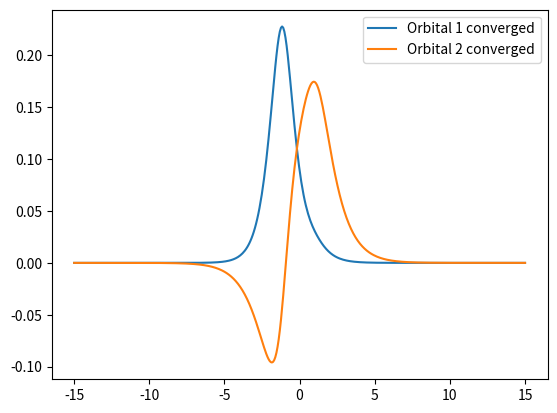

Generate this figure with matplotlib: (Note: this script raises an exception after producing the figure.)
import numpy as np
from numpy import pi
np.set_printoptions(precision=5, linewidth=300)
import matplotlib.pyplot as plt
import sys
def Coulomb(x, Z, x_c=0.0, alpha=1.0):
    """
    Coulomb potential in 1D.

    Args:
        x (np.ndarray): The grid points.
        Z (float): The nuclear charge.
        x_c (float): The nuclear position.
        a (float): The regularization parameter.
    """
    return -Z / np.sqrt((x - x_c) ** 2 + alpha)

class Molecule1D:
    def __init__(self, R=[0.0], Z=[1], alpha=1.0):
        """
        Molecular potential in 1D.

        Args:
            R (list): The nuclear positions.
            Z (list): The nuclear charges.
            alpha (float): The regularization parameter.
        """
        self.R_list = R
        self.Z_list = Z
        if alpha <= 0:
            raise ValueError("The regularization parameter must be positive.")
        self.alpha = alpha

    def __call__(self, x):
        if isinstance(x, float):
            potential = 0
        else:
            potential = np.zeros(len(x),dtype=np.complex128)
        for R, Z in zip(self.R_list, self.Z_list):
            potential += Coulomb(x, Z=Z, x_c=R, alpha=self.alpha)
        return potential

class matrixElement():
    def __init__(self, gridsize,num_gridpoints):
        self.gridsize = gridsize
        self.num_gridpoints = num_gridpoints
        self.grid=np.linspace(-gridsize,gridsize,num_gridpoints)
        self.dx=2*gridsize/(num_gridpoints-1)
    def calculate_kinetic(self):
        dx=self.dx
        T=np.zeros((self.num_gridpoints,self.num_gridpoints),dtype=np.complex128)
        for i in range(self.num_gridpoints):
            for j in range(self.num_gridpoints):
                if i==j:
                    T[i,j]=pi**2/(6*dx**2)
                else:
                    T[i,j]=(-1)**(i-j)/(dx**2*(i-j)**2)
        self.kinetic=T
        return T
    def calculate_potential(self,Z_list,R_list,alpha):
        self.V=np.diag(Molecule1D(R_list,Z_list,alpha)(self.grid))
        return self.V
    def calculate_dipole_operator(self):
        self.dipole_operator=np.diag(self.grid)
        return self.dipole_operator
    def calculate_w(self):
        n_dvr = len(self.grid)
        w = np.zeros((n_dvr, n_dvr))
        for i in range(n_dvr):
            w[i, :] = Coulomb(-self.grid[i]+ self.grid, Z=-1, alpha=1)
        self.w=w#No dx needed
        return self.w

class solver():
    def __init__(self,gridsize,num_gridpoints,Z_list,R_list,alpha,nelec):
        self.nelec=4
        self.norb=self.nelec//2
        self.num_gridpoints=num_gridpoints
        self.grid=np.linspace(-gridsize,gridsize,num_gridpoints)
        self.M=matrixElement(gridsize,num_gridpoints)
        self.T_mat=self.M.calculate_kinetic()
        self.V_mat=self.M.calculate_potential(Z_list,R_list,alpha)
        self.Z=Z_list
        self.R=R_list
        self.w_repr=self.M.calculate_w()
        self.C_init=np.linalg.eigh(self.T_mat+self.V_mat)[1]
    def calculate_density(self,C):
        self.D = np.einsum("mj,vj->mv", C[:,:self.norb], C.conj()[:,:self.norb])
        return self.D
    def calculate_Fock_matrix(self,D):
        self.Fock=self.T_mat+self.V_mat
        
        dir=np.diag(np.einsum("kk,ik->i",D,self.w_repr))
        exchange=D*self.w_repr
        self.Fock+=2*dir-1*exchange
        return self.Fock
    def get_energy(self,C=None):
        """Returns the ground-state energy <H>"""
        if C is None:
            C=self.C
        D=self.calculate_density(C)
        tot_vec=self.T_mat+self.V_mat+self.calculate_Fock_matrix(D)
        energy=np.trace(np.dot(D, tot_vec))
        repulsion_contribution=0
        for i in range(len(self.Z)):
            for j in range(i+1,len(self.Z)):
                repulsion_contribution+=self.Z[i]*self.Z[j]/np.abs(self.R[i]-self.R[j])
        
        return energy+repulsion_contribution
    def get_dipole_moment(self,C=None):
        """Returns the dipole moment <mu>"""
        if C is None:
            C=self.C
        dipole_moment=0
        for i in range(self.norb):
            dipole_moment+=sum(abs(C[:,i])**2*self.grid)*2
        return dipole_moment
    def SCF(self):
        self.C=self.C_init
        for i in range(50):
            D=self.calculate_density(self.C)
            self.Fock=self.calculate_Fock_matrix(D)

            eigval, eigvec = np.linalg.eigh(self.Fock)
            self.C = eigvec
            err=np.linalg.norm(D@self.Fock-self.Fock@D)
            print(i,self.get_energy())
            if err<1e-11:
                break
        return self.C
    def propagate(self,field,dt,Tmax,E0):
        C=self.C
        C_trajectory=[]
        t=0
        self.dipole=[self.get_dipole_moment(C)]
        self.energy=[self.get_energy(C)]
        self.t=[0]
        C_trajectory.append(C[:,:2])
        dipole_trajectory=[]
        dipole_trajectory.append(self.get_dipole_moment(C))
        while t<Tmax:
            print(t/Tmax)
            C=self.propagate_onestep_first_order(C,field,t,dt)
            t+=dt
            self.t.append(t)
            self.dipole.append(self.get_dipole_moment(C))
            self.energy.append(self.get_energy(C))
            #plt.plot(self.grid,abs(C[:,0])**2);plt.plot(self.grid,abs(C[:,1])**2);plt.show()
            C_trajectory.append(C)
            dipole_trajectory.append(self.get_dipole_moment(C))
        filename="grid_solution_%.3f.npz"%E0
        np.savez(filename,gridpoints=self.grid,Cvals=C_trajectory,dipole=dipole_trajectory)
        return self.t,self.dipole,self.energy
    def propagate_onestep_second_order(self,C,field,t,dt):
        C_old=C.copy()
        #1. Calculate "temporary" \tilde C(t+dt/2) using F(C(t),t+dt/4)
        D=self.calculate_density(C)
        Fock=self.calculate_Fock_matrix(D)
        Fock+=field(t+dt/4)*np.diag(self.grid) #Add the field to the Fock matrix
        I=np.eye(self.num_gridpoints,dtype=np.complex128)
        A_op=I+1j*dt/4*Fock
        C_tilde=np.linalg.solve(A_op,np.conj(A_op).T@C[:,:self.norb])
        D_tilde=self.calculate_density(C_tilde)        
        #2. Calculate C(t+dt/2) using F(\tilde C(t+dt/2),t+dt/4)
        Fock=self.calculate_Fock_matrix(D_tilde)
        Fockfield=Fock+field(t+dt/4)*np.diag(self.grid)
        A_op=I+1j*dt/4*Fockfield
        C_dt2=np.linalg.solve(A_op,np.conj(A_op).T@C_old[:,:self.norb])
        #3. Calculate C(t+dt) using F(C(t+dt/2),t+3dt/4)
        #Fock=self.calculate_Fock_matrix(D_dt2)
        #Fock+=field(t+3*dt/4)*np.diag(self.grid)
        Fockfield=Fock+field(t+3*dt/4)*np.diag(self.grid)
        A_op=I+1j*dt/4*Fockfield
        C_dt=np.linalg.solve(A_op,np.conj(A_op).T@C_dt2[:,:self.norb])

        self.C=C_dt
        return C_dt
    def propagate_onestep_first_order(self,C,field,t,dt):
        C_old=C.copy()
        #1. Calculate "temporary" \tilde C(t+dt/2) using F(C(t),t+dt/4)
        D=self.calculate_density(C)
        Fock=self.calculate_Fock_matrix(D)
        Fock+=field(t+dt/2)*np.diag(self.grid) #Add the field to the Fock matrix
        
        print(np.linalg.eigh(Fock)[0][:5])
        I=np.eye(self.num_gridpoints,dtype=np.complex128)
        A_op=I+1j*dt/2*Fock
        C_nexstep=np.linalg.solve(A_op,np.conj(A_op).T@C[:,:self.norb])
        self.C=C_nexstep
        return C_nexstep
def laserfield(E0, omega, td):
    """
    Sine-squared laser pulse.

    Args:
        t (float): Time.
        E0 (float): Maximum field strength.
        omega (float): Laser frequency.
        td (float): Duration of the laser pulse.
    """
    def field(t):
        return -E0 * np.sin(omega * t) * np.sin(t*np.pi / td) ** 2
    return field
if __name__ == "__main__":
    R_list=[-1.15, 1.15]
    Z_list=[3,1]
    alpha=0.5
    gridsize = 15
    num_gridpoints = 400
    
    S=solver(gridsize,num_gridpoints,Z_list,R_list,alpha,nelec=sum(Z_list))
    orbs=S.C_init[:,:S.norb]

    #plt.plot(S.grid,(orbs[:,0]),label="Orbital 1")
    #plt.plot(S.grid,(orbs[:,1]),label="Orbital 2")
    S.SCF()
    orbs=S.C[:,:S.norb]
    print(orbs.shape)
    plt.plot(S.grid,abs(orbs[:,0]),label="Orbital 1 converged")
    plt.plot(S.grid,(orbs[:,1]),label="Orbital 2 converged")
    filename="orbitals_converged"
    np.savez(filename,grid=S.grid,orbitals=orbs)

    plt.legend()
    plt.show()
    E0 = float(sys.argv[1])  # Maximum field strength
    omega = 0.06075  # Laser frequency
    t_c = 2 * np.pi / omega  # Optical cycle
    n_cycles = 3

    td = n_cycles * t_c  # Duration of the laser pulse
    tfinal = td  # Total time of the simulation
    t=np.linspace(0,tfinal,300)
    fieldfunc=laserfield(E0, omega, td)
    plt.plot(t, fieldfunc(t))

    plt.show()
    t, dipole, energy = S.propagate(fieldfunc, 0.05, tfinal,E0)
    plt.plot(t, np.array(dipole))
    plt.ylim(-2.4, -0.6)
    plt.show()
